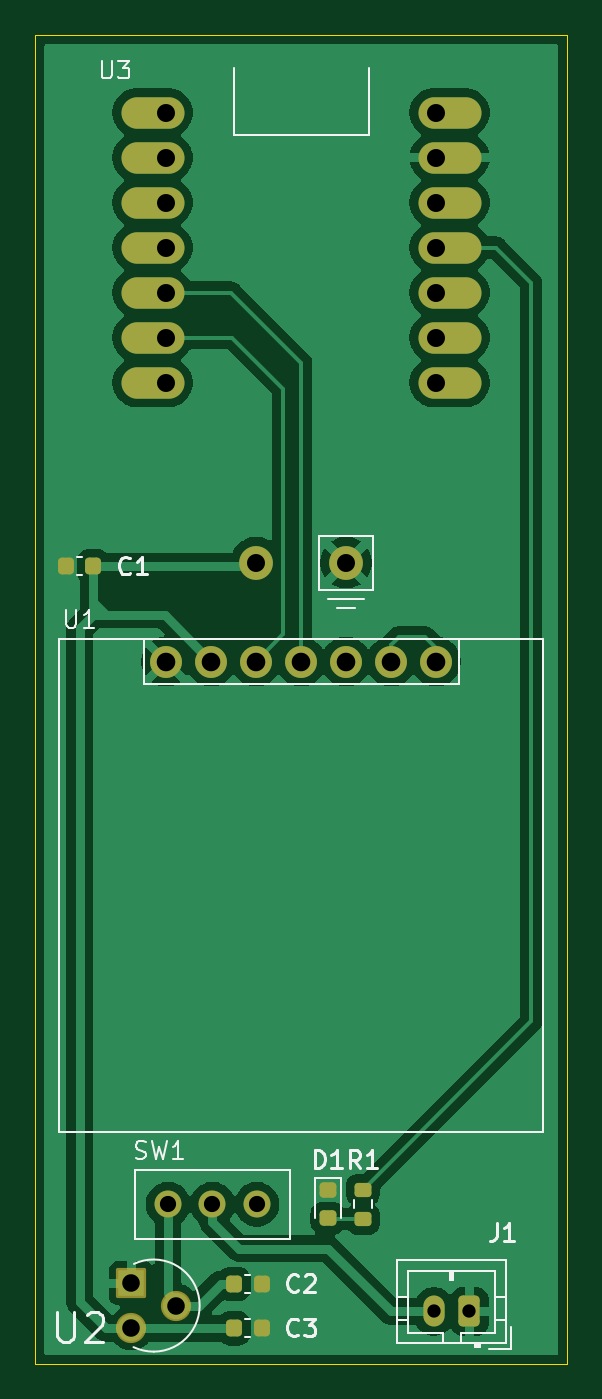
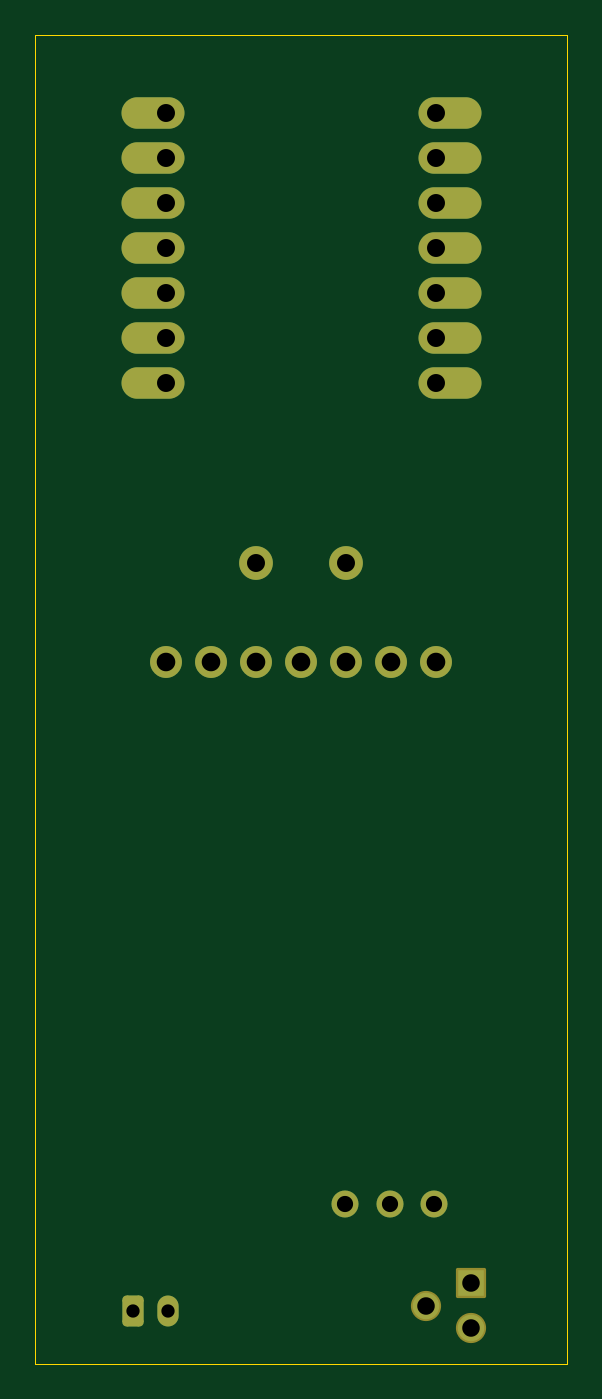
Circuit board: 11 layer files. Board 30.0 x 75.0 mm.
- bottom_copper: C3_GestureDriver_Screen-B_Cu.gbr (3824 bytes)
- bottom_mask: C3_GestureDriver_Screen-B_Mask.gbr (2245 bytes)
- paste: C3_GestureDriver_Screen-B_Paste.gbr (466 bytes)
- bottom_silk: C3_GestureDriver_Screen-B_Silkscreen.gbr (467 bytes)
- outline: C3_GestureDriver_Screen-Edge_Cuts.gbr (618 bytes)
- top_copper: C3_GestureDriver_Screen-F_Cu.gbr (54975 bytes)
- top_mask: C3_GestureDriver_Screen-F_Mask.gbr (3025 bytes)
- paste: C3_GestureDriver_Screen-F_Paste.gbr (1791 bytes)
- top_silk: C3_GestureDriver_Screen-F_Silkscreen.gbr (13301 bytes)
- drill: C3_GestureDriver_Screen-NPTH.drl (269 bytes)
- drill: C3_GestureDriver_Screen-PTH.drl (1007 bytes)

=== bottom_copper: C3_GestureDriver_Screen-B_Cu.gbr ===
%TF.GenerationSoftware,KiCad,Pcbnew,9.0.6*%
%TF.CreationDate,2026-04-18T19:54:03+02:00*%
%TF.ProjectId,C3_GestureDriver_Screen,43335f47-6573-4747-9572-654472697665,rev?*%
%TF.SameCoordinates,Original*%
%TF.FileFunction,Copper,L2,Bot*%
%TF.FilePolarity,Positive*%
%FSLAX46Y46*%
G04 Gerber Fmt 4.6, Leading zero omitted, Abs format (unit mm)*
G04 Created by KiCad (PCBNEW 9.0.6) date 2026-04-18 19:54:03*
%MOMM*%
%LPD*%
G01*
G04 APERTURE LIST*
G04 Aperture macros list*
%AMRoundRect*
0 Rectangle with rounded corners*
0 $1 Rounding radius*
0 $2 $3 $4 $5 $6 $7 $8 $9 X,Y pos of 4 corners*
0 Add a 4 corners polygon primitive as box body*
4,1,4,$2,$3,$4,$5,$6,$7,$8,$9,$2,$3,0*
0 Add four circle primitives for the rounded corners*
1,1,$1+$1,$2,$3*
1,1,$1+$1,$4,$5*
1,1,$1+$1,$6,$7*
1,1,$1+$1,$8,$9*
0 Add four rect primitives between the rounded corners*
20,1,$1+$1,$2,$3,$4,$5,0*
20,1,$1+$1,$4,$5,$6,$7,0*
20,1,$1+$1,$6,$7,$8,$9,0*
20,1,$1+$1,$8,$9,$2,$3,0*%
G04 Aperture macros list end*
%TA.AperFunction,ComponentPad*%
%ADD10RoundRect,0.250000X0.350000X0.625000X-0.350000X0.625000X-0.350000X-0.625000X0.350000X-0.625000X0*%
%TD*%
%TA.AperFunction,ComponentPad*%
%ADD11O,1.200000X1.750000*%
%TD*%
%TA.AperFunction,ComponentPad*%
%ADD12C,1.800000*%
%TD*%
%TA.AperFunction,ComponentPad*%
%ADD13O,3.556000X1.778000*%
%TD*%
%TA.AperFunction,ComponentPad*%
%ADD14C,1.905000*%
%TD*%
%TA.AperFunction,ComponentPad*%
%ADD15R,1.498600X1.498600*%
%TD*%
%TA.AperFunction,ComponentPad*%
%ADD16C,1.498600*%
%TD*%
%TA.AperFunction,ComponentPad*%
%ADD17C,1.524000*%
%TD*%
G04 APERTURE END LIST*
D10*
%TO.P,J1,1,Pin_1*%
%TO.N,GND*%
X74500000Y-147050000D03*
D11*
%TO.P,J1,2,Pin_2*%
%TO.N,Net-(J1-Pin_2)*%
X72500000Y-147050000D03*
%TD*%
D12*
%TO.P,U1,1,GND*%
%TO.N,GND*%
X57380000Y-110370000D03*
%TO.P,U1,2,VCC*%
%TO.N,+3.3V*%
X59920000Y-110370000D03*
%TO.P,U1,3,D0*%
%TO.N,/OLED_SCL*%
X62460000Y-110370000D03*
%TO.P,U1,4,D1*%
%TO.N,/OLED_SDA*%
X65000000Y-110370000D03*
%TO.P,U1,5,RST*%
%TO.N,unconnected-(U1-RST-Pad5)*%
X67540000Y-110370000D03*
%TO.P,U1,6,DC*%
%TO.N,Net-(U1-CS)*%
X70080000Y-110370000D03*
%TO.P,U1,7,CS*%
X72620000Y-110370000D03*
%TD*%
D13*
%TO.P,U3,1,GPIO2_A0_D0*%
%TO.N,unconnected-(U3-GPIO2_A0_D0-Pad1)*%
X56618000Y-79380000D03*
%TO.P,U3,2,GPIO3_A1_D1*%
%TO.N,unconnected-(U3-GPIO3_A1_D1-Pad2)*%
X56618000Y-81920000D03*
%TO.P,U3,3,GPIO4_A2_D2*%
%TO.N,unconnected-(U3-GPIO4_A2_D2-Pad3)*%
X56618000Y-84460000D03*
%TO.P,U3,4,GPIO5_A3_D3*%
%TO.N,unconnected-(U3-GPIO5_A3_D3-Pad4)*%
X56618000Y-87000000D03*
%TO.P,U3,5,GPIO6_D4_SDA*%
%TO.N,/OLED_SDA*%
X56618000Y-89540000D03*
%TO.P,U3,6,GPIO7_D5_SCL*%
%TO.N,/OLED_SCL*%
X56618000Y-92080000D03*
%TO.P,U3,7,GPIO21_D6_TX*%
%TO.N,unconnected-(U3-GPIO21_D6_TX-Pad7)*%
X56618000Y-94620000D03*
%TO.P,U3,8,GPIO20_D7_RX*%
%TO.N,unconnected-(U3-GPIO20_D7_RX-Pad8)*%
X73382000Y-94620000D03*
%TO.P,U3,9,GPIO8_D8_SCK*%
%TO.N,unconnected-(U3-GPIO8_D8_SCK-Pad9)*%
X73382000Y-92080000D03*
%TO.P,U3,10,GPIO9_D9_MISO*%
%TO.N,unconnected-(U3-GPIO9_D9_MISO-Pad10)*%
X73382000Y-89540000D03*
%TO.P,U3,11,GPIO10_D10_MOSI*%
%TO.N,/D10_LED*%
X73382000Y-87000000D03*
%TO.P,U3,12,3V3*%
%TO.N,unconnected-(U3-3V3-Pad12)*%
X73382000Y-84460000D03*
%TO.P,U3,13,GND*%
%TO.N,GND*%
X73382000Y-81920000D03*
%TO.P,U3,14,VBUS*%
%TO.N,unconnected-(U3-VBUS-Pad14)*%
X73382000Y-79380000D03*
D14*
%TO.P,U3,15,BAT*%
%TO.N,+3.3V*%
X62460000Y-104780000D03*
%TO.P,U3,16,GND*%
%TO.N,GND*%
X67540000Y-104780000D03*
%TD*%
D15*
%TO.P,U2,1,GND*%
%TO.N,GND*%
X55416053Y-145460000D03*
D16*
%TO.P,U2,2,VIN*%
%TO.N,Net-(SW1-C)*%
X57956053Y-146730000D03*
%TO.P,U2,3,VOUT*%
%TO.N,+3.3V*%
X55416053Y-148000000D03*
%TD*%
D17*
%TO.P,SW1,1,A*%
%TO.N,unconnected-(SW1-A-Pad1)*%
X62500000Y-141000000D03*
%TO.P,SW1,2,B*%
%TO.N,Net-(J1-Pin_2)*%
X60000000Y-141000000D03*
%TO.P,SW1,3,C*%
%TO.N,Net-(SW1-C)*%
X57500000Y-141000000D03*
%TD*%
M02*

=== bottom_mask: C3_GestureDriver_Screen-B_Mask.gbr (2245 bytes, source withheld) ===
=== paste: C3_GestureDriver_Screen-B_Paste.gbr ===
%TF.GenerationSoftware,KiCad,Pcbnew,9.0.6*%
%TF.CreationDate,2026-04-18T19:54:03+02:00*%
%TF.ProjectId,C3_GestureDriver_Screen,43335f47-6573-4747-9572-654472697665,rev?*%
%TF.SameCoordinates,Original*%
%TF.FileFunction,Paste,Bot*%
%TF.FilePolarity,Positive*%
%FSLAX46Y46*%
G04 Gerber Fmt 4.6, Leading zero omitted, Abs format (unit mm)*
G04 Created by KiCad (PCBNEW 9.0.6) date 2026-04-18 19:54:03*
%MOMM*%
%LPD*%
G01*
G04 APERTURE LIST*
G04 APERTURE END LIST*
M02*

=== bottom_silk: C3_GestureDriver_Screen-B_Silkscreen.gbr ===
%TF.GenerationSoftware,KiCad,Pcbnew,9.0.6*%
%TF.CreationDate,2026-04-18T19:54:03+02:00*%
%TF.ProjectId,C3_GestureDriver_Screen,43335f47-6573-4747-9572-654472697665,rev?*%
%TF.SameCoordinates,Original*%
%TF.FileFunction,Legend,Bot*%
%TF.FilePolarity,Positive*%
%FSLAX46Y46*%
G04 Gerber Fmt 4.6, Leading zero omitted, Abs format (unit mm)*
G04 Created by KiCad (PCBNEW 9.0.6) date 2026-04-18 19:54:03*
%MOMM*%
%LPD*%
G01*
G04 APERTURE LIST*
G04 APERTURE END LIST*
M02*

=== outline: C3_GestureDriver_Screen-Edge_Cuts.gbr ===
%TF.GenerationSoftware,KiCad,Pcbnew,9.0.6*%
%TF.CreationDate,2026-04-18T19:54:03+02:00*%
%TF.ProjectId,C3_GestureDriver_Screen,43335f47-6573-4747-9572-654472697665,rev?*%
%TF.SameCoordinates,Original*%
%TF.FileFunction,Profile,NP*%
%FSLAX46Y46*%
G04 Gerber Fmt 4.6, Leading zero omitted, Abs format (unit mm)*
G04 Created by KiCad (PCBNEW 9.0.6) date 2026-04-18 19:54:03*
%MOMM*%
%LPD*%
G01*
G04 APERTURE LIST*
%TA.AperFunction,Profile*%
%ADD10C,0.050000*%
%TD*%
G04 APERTURE END LIST*
D10*
X50000000Y-75000000D02*
X80000000Y-75000000D01*
X80000000Y-150000000D01*
X50000000Y-150000000D01*
X50000000Y-75000000D01*
M02*

=== top_copper: C3_GestureDriver_Screen-F_Cu.gbr (54975 bytes, source omitted) ===
=== top_mask: C3_GestureDriver_Screen-F_Mask.gbr (3025 bytes, source withheld) ===
=== paste: C3_GestureDriver_Screen-F_Paste.gbr (1791 bytes, source withheld) ===
=== top_silk: C3_GestureDriver_Screen-F_Silkscreen.gbr (13301 bytes, source omitted) ===
=== drill: C3_GestureDriver_Screen-NPTH.drl ===
M48
; DRILL file {KiCad 9.0.6} date 2026-04-18T19:53:53+0200
; FORMAT={-:-/ absolute / metric / decimal}
; #@! TF.CreationDate,2026-04-18T19:53:53+02:00
; #@! TF.GenerationSoftware,Kicad,Pcbnew,9.0.6
; #@! TF.FileFunction,NonPlated,1,2,NPTH
FMAT,2
METRIC
%
G90
G05
M30

=== drill: C3_GestureDriver_Screen-PTH.drl ===
M48
; DRILL file {KiCad 9.0.6} date 2026-04-18T19:53:53+0200
; FORMAT={-:-/ absolute / metric / decimal}
; #@! TF.CreationDate,2026-04-18T19:53:53+02:00
; #@! TF.GenerationSoftware,Kicad,Pcbnew,9.0.6
; #@! TF.FileFunction,Plated,1,2,PTH
FMAT,2
METRIC
; #@! TA.AperFunction,Plated,PTH,ComponentDrill
T1C0.750
; #@! TA.AperFunction,Plated,PTH,ComponentDrill
T2C0.914
; #@! TA.AperFunction,Plated,PTH,ComponentDrill
T3C0.991
; #@! TA.AperFunction,Plated,PTH,ComponentDrill
T4C1.016
; #@! TA.AperFunction,Plated,PTH,ComponentDrill
T5C1.050
%
G90
G05
T1
X72.5Y-147.05
X74.5Y-147.05
T2
X57.5Y-141.0
X60.0Y-141.0
X62.5Y-141.0
T3
X55.416Y-145.46
X55.416Y-148.0
X57.956Y-146.73
T4
X57.38Y-79.38
X57.38Y-81.92
X57.38Y-84.46
X57.38Y-87.0
X57.38Y-89.54
X57.38Y-92.08
X57.38Y-94.62
X62.46Y-104.78
X67.54Y-104.78
X72.62Y-79.38
X72.62Y-81.92
X72.62Y-84.46
X72.62Y-87.0
X72.62Y-89.54
X72.62Y-92.08
X72.62Y-94.62
T5
X57.38Y-110.37
X59.92Y-110.37
X62.46Y-110.37
X65.0Y-110.37
X67.54Y-110.37
X70.08Y-110.37
X72.62Y-110.37
M30
